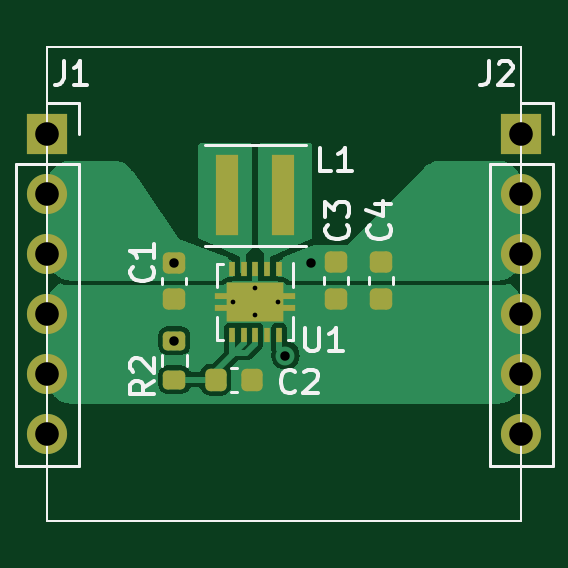
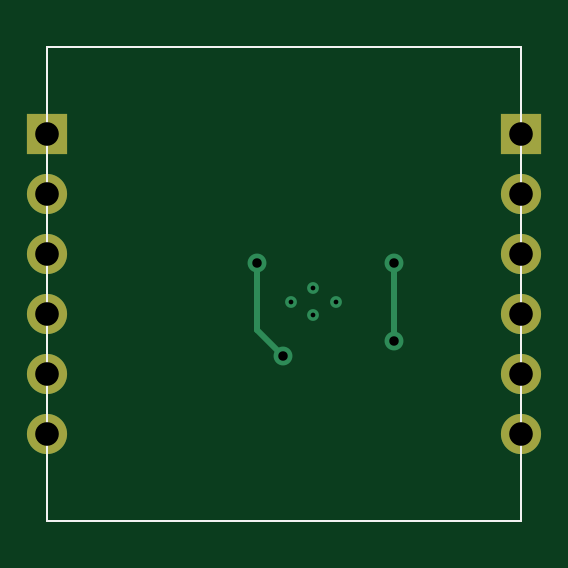
Circuit board: 10 layer files. Board 20.1 x 20.1 mm.
- bottom_copper: DC-DC-CuBottom.gbr (2439 bytes)
- top_copper: DC-DC-CuTop.gbr (23938 bytes)
- outline: DC-DC-EdgeCuts.gbr (757 bytes)
- bottom_mask: DC-DC-MaskBottom.gbr (1223 bytes)
- top_mask: DC-DC-MaskTop.gbr (3407 bytes)
- paste: DC-DC-PasteBottom.gbr (790 bytes)
- paste: DC-DC-PasteTop.gbr (2845 bytes)
- bottom_silk: DC-DC-SilkBottom.gbr (791 bytes)
- top_silk: DC-DC-SilkTop.gbr (7141 bytes)
- drill: DC-DC.drl (811 bytes)

=== bottom_copper: DC-DC-CuBottom.gbr ===
G04 #@! TF.GenerationSoftware,KiCad,Pcbnew,(5.99.0-11522-g728b160719)*
G04 #@! TF.CreationDate,2021-08-06T10:01:17+10:00*
G04 #@! TF.ProjectId,DC-DC,44432d44-432e-46b6-9963-61645f706362,0.2*
G04 #@! TF.SameCoordinates,Original*
G04 #@! TF.FileFunction,Copper,L2,Bot*
G04 #@! TF.FilePolarity,Positive*
%FSLAX46Y46*%
G04 Gerber Fmt 4.6, Leading zero omitted, Abs format (unit mm)*
G04 Created by KiCad (PCBNEW (5.99.0-11522-g728b160719)) date 2021-08-06 10:01:17*
%MOMM*%
%LPD*%
G01*
G04 APERTURE LIST*
G04 #@! TA.AperFunction,Profile*
%ADD10C,0.100000*%
G04 #@! TD*
G04 #@! TA.AperFunction,ComponentPad*
%ADD11R,1.700000X1.700000*%
G04 #@! TD*
G04 #@! TA.AperFunction,ComponentPad*
%ADD12O,1.700000X1.700000*%
G04 #@! TD*
G04 #@! TA.AperFunction,ComponentPad*
%ADD13C,0.500000*%
G04 #@! TD*
G04 #@! TA.AperFunction,ViaPad*
%ADD14C,0.800000*%
G04 #@! TD*
G04 #@! TA.AperFunction,Conductor*
%ADD15C,0.250000*%
G04 #@! TD*
G04 APERTURE END LIST*
D10*
X109474000Y-73152000D02*
X89408000Y-73152000D01*
X89408000Y-73152000D02*
X89408000Y-53086000D01*
X89408000Y-53086000D02*
X109474000Y-53086000D01*
X109474000Y-53086000D02*
X109474000Y-73152000D01*
D11*
G04 #@! TO.P,J2,1,Pin_1*
G04 #@! TO.N,N/C*
X109474000Y-56794000D03*
D12*
G04 #@! TO.P,J2,2,Pin_2*
G04 #@! TO.N,+3V3*
X109474000Y-59334000D03*
G04 #@! TO.P,J2,3,Pin_3*
X109474000Y-61874000D03*
G04 #@! TO.P,J2,4,Pin_4*
G04 #@! TO.N,GND*
X109474000Y-64414000D03*
G04 #@! TO.P,J2,5,Pin_5*
X109474000Y-66954000D03*
G04 #@! TO.P,J2,6,Pin_6*
G04 #@! TO.N,N/C*
X109474000Y-69494000D03*
G04 #@! TD*
D11*
G04 #@! TO.P,J1,1,Pin_1*
G04 #@! TO.N,N/C*
X89408000Y-56794000D03*
D12*
G04 #@! TO.P,J1,2,Pin_2*
G04 #@! TO.N,VSS*
X89408000Y-59334000D03*
G04 #@! TO.P,J1,3,Pin_3*
X89408000Y-61874000D03*
G04 #@! TO.P,J1,4,Pin_4*
G04 #@! TO.N,GND*
X89408000Y-64414000D03*
G04 #@! TO.P,J1,5,Pin_5*
X89408000Y-66954000D03*
G04 #@! TO.P,J1,6,Pin_6*
G04 #@! TO.N,N/C*
X89408000Y-69494000D03*
G04 #@! TD*
D13*
G04 #@! TO.P,U1,11,PGND*
G04 #@! TO.N,GND*
X99164500Y-63881000D03*
X98214500Y-64456000D03*
X98214500Y-63306000D03*
X97264500Y-63881000D03*
G04 #@! TD*
D14*
G04 #@! TO.N,+3V3*
X99484500Y-66167000D03*
X100584000Y-62230000D03*
G04 #@! TO.N,VSS*
X94785500Y-65532000D03*
X94785500Y-62230000D03*
G04 #@! TD*
D15*
G04 #@! TO.N,+3V3*
X100584000Y-65067500D02*
X100584000Y-62230000D01*
X99484500Y-66167000D02*
X100584000Y-65067500D01*
G04 #@! TO.N,VSS*
X94785500Y-65532000D02*
X94785500Y-62230000D01*
G04 #@! TD*
M02*

=== top_copper: DC-DC-CuTop.gbr (23938 bytes, source omitted) ===
=== outline: DC-DC-EdgeCuts.gbr ===
G04 #@! TF.GenerationSoftware,KiCad,Pcbnew,(5.99.0-11522-g728b160719)*
G04 #@! TF.CreationDate,2021-08-06T10:01:17+10:00*
G04 #@! TF.ProjectId,DC-DC,44432d44-432e-46b6-9963-61645f706362,0.2*
G04 #@! TF.SameCoordinates,Original*
G04 #@! TF.FileFunction,Profile,NP*
%FSLAX46Y46*%
G04 Gerber Fmt 4.6, Leading zero omitted, Abs format (unit mm)*
G04 Created by KiCad (PCBNEW (5.99.0-11522-g728b160719)) date 2021-08-06 10:01:17*
%MOMM*%
%LPD*%
G01*
G04 APERTURE LIST*
G04 #@! TA.AperFunction,Profile*
%ADD10C,0.100000*%
G04 #@! TD*
G04 APERTURE END LIST*
D10*
X109474000Y-73152000D02*
X89408000Y-73152000D01*
X89408000Y-73152000D02*
X89408000Y-53086000D01*
X89408000Y-53086000D02*
X109474000Y-53086000D01*
X109474000Y-53086000D02*
X109474000Y-73152000D01*
M02*

=== bottom_mask: DC-DC-MaskBottom.gbr ===
G04 #@! TF.GenerationSoftware,KiCad,Pcbnew,(5.99.0-11522-g728b160719)*
G04 #@! TF.CreationDate,2021-08-06T10:01:17+10:00*
G04 #@! TF.ProjectId,DC-DC,44432d44-432e-46b6-9963-61645f706362,0.2*
G04 #@! TF.SameCoordinates,Original*
G04 #@! TF.FileFunction,Soldermask,Bot*
G04 #@! TF.FilePolarity,Negative*
%FSLAX46Y46*%
G04 Gerber Fmt 4.6, Leading zero omitted, Abs format (unit mm)*
G04 Created by KiCad (PCBNEW (5.99.0-11522-g728b160719)) date 2021-08-06 10:01:17*
%MOMM*%
%LPD*%
G01*
G04 APERTURE LIST*
G04 #@! TA.AperFunction,Profile*
%ADD10C,0.100000*%
G04 #@! TD*
%ADD11R,1.700000X1.700000*%
%ADD12O,1.700000X1.700000*%
G04 APERTURE END LIST*
D10*
X109474000Y-73152000D02*
X89408000Y-73152000D01*
X89408000Y-73152000D02*
X89408000Y-53086000D01*
X89408000Y-53086000D02*
X109474000Y-53086000D01*
X109474000Y-53086000D02*
X109474000Y-73152000D01*
D11*
G04 #@! TO.C,J2*
X109474000Y-56794000D03*
D12*
X109474000Y-59334000D03*
X109474000Y-61874000D03*
X109474000Y-64414000D03*
X109474000Y-66954000D03*
X109474000Y-69494000D03*
G04 #@! TD*
D11*
G04 #@! TO.C,J1*
X89408000Y-56794000D03*
D12*
X89408000Y-59334000D03*
X89408000Y-61874000D03*
X89408000Y-64414000D03*
X89408000Y-66954000D03*
X89408000Y-69494000D03*
G04 #@! TD*
M02*

=== top_mask: DC-DC-MaskTop.gbr (3407 bytes, source withheld) ===
=== paste: DC-DC-PasteBottom.gbr ===
G04 #@! TF.GenerationSoftware,KiCad,Pcbnew,(5.99.0-11522-g728b160719)*
G04 #@! TF.CreationDate,2021-08-06T10:01:17+10:00*
G04 #@! TF.ProjectId,DC-DC,44432d44-432e-46b6-9963-61645f706362,0.2*
G04 #@! TF.SameCoordinates,Original*
G04 #@! TF.FileFunction,Paste,Bot*
G04 #@! TF.FilePolarity,Positive*
%FSLAX46Y46*%
G04 Gerber Fmt 4.6, Leading zero omitted, Abs format (unit mm)*
G04 Created by KiCad (PCBNEW (5.99.0-11522-g728b160719)) date 2021-08-06 10:01:17*
%MOMM*%
%LPD*%
G01*
G04 APERTURE LIST*
G04 #@! TA.AperFunction,Profile*
%ADD10C,0.100000*%
G04 #@! TD*
G04 APERTURE END LIST*
D10*
X109474000Y-73152000D02*
X89408000Y-73152000D01*
X89408000Y-73152000D02*
X89408000Y-53086000D01*
X89408000Y-53086000D02*
X109474000Y-53086000D01*
X109474000Y-53086000D02*
X109474000Y-73152000D01*
M02*

=== paste: DC-DC-PasteTop.gbr (2845 bytes, source withheld) ===
=== bottom_silk: DC-DC-SilkBottom.gbr ===
G04 #@! TF.GenerationSoftware,KiCad,Pcbnew,(5.99.0-11522-g728b160719)*
G04 #@! TF.CreationDate,2021-08-06T10:01:17+10:00*
G04 #@! TF.ProjectId,DC-DC,44432d44-432e-46b6-9963-61645f706362,0.2*
G04 #@! TF.SameCoordinates,Original*
G04 #@! TF.FileFunction,Legend,Bot*
G04 #@! TF.FilePolarity,Positive*
%FSLAX46Y46*%
G04 Gerber Fmt 4.6, Leading zero omitted, Abs format (unit mm)*
G04 Created by KiCad (PCBNEW (5.99.0-11522-g728b160719)) date 2021-08-06 10:01:17*
%MOMM*%
%LPD*%
G01*
G04 APERTURE LIST*
G04 #@! TA.AperFunction,Profile*
%ADD10C,0.100000*%
G04 #@! TD*
G04 APERTURE END LIST*
D10*
X109474000Y-73152000D02*
X89408000Y-73152000D01*
X89408000Y-73152000D02*
X89408000Y-53086000D01*
X89408000Y-53086000D02*
X109474000Y-53086000D01*
X109474000Y-53086000D02*
X109474000Y-73152000D01*
M02*

=== top_silk: DC-DC-SilkTop.gbr (7141 bytes, source omitted) ===
=== drill: DC-DC.drl ===
M48
; DRILL file {KiCad (5.99.0-11522-g728b160719)} date Fri Aug  6 10:01:17 2021
; FORMAT={-:-/ absolute / metric / decimal}
; #@! TF.CreationDate,2021-08-06T10:01:17+10:00
; #@! TF.GenerationSoftware,Kicad,Pcbnew,(5.99.0-11522-g728b160719)
; #@! TF.FileFunction,MixedPlating,1,2
FMAT,2
METRIC
; #@! TA.AperFunction,Plated,PTH,ComponentDrill
T1C0.200
; #@! TA.AperFunction,Plated,PTH,ViaDrill
T2C0.400
; #@! TA.AperFunction,Plated,PTH,ComponentDrill
T3C1.000
%
G90
G05
T1
X97.264Y-63.881
X98.215Y-63.306
X98.215Y-64.456
X99.164Y-63.881
T2
X94.785Y-62.23
X94.785Y-65.532
X99.484Y-66.167
X100.584Y-62.23
T3
X89.408Y-56.794
X89.408Y-59.334
X89.408Y-61.874
X89.408Y-64.414
X89.408Y-66.954
X89.408Y-69.494
X109.474Y-56.794
X109.474Y-59.334
X109.474Y-61.874
X109.474Y-64.414
X109.474Y-66.954
X109.474Y-69.494
T0
M30

